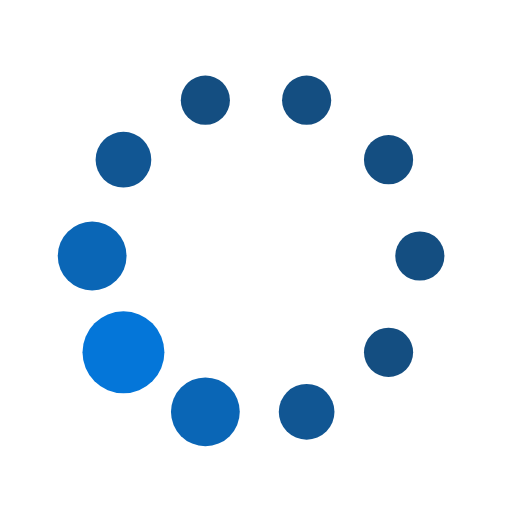
t = 0.00 s
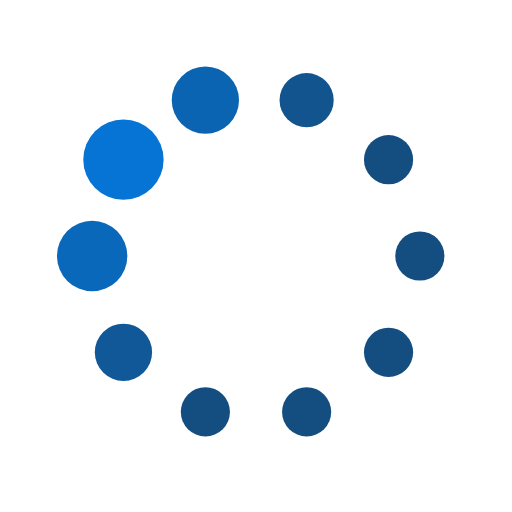
t = 0.19 s
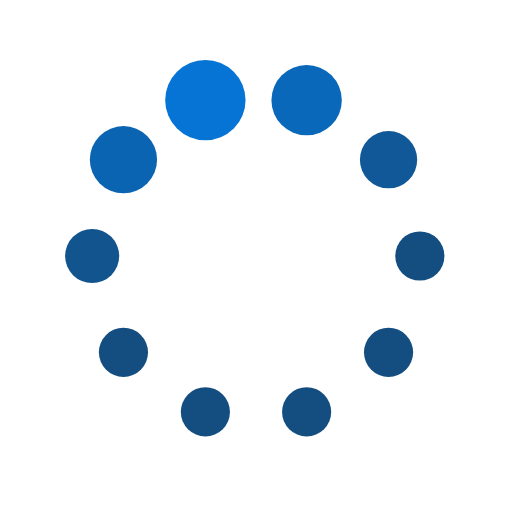
t = 0.31 s
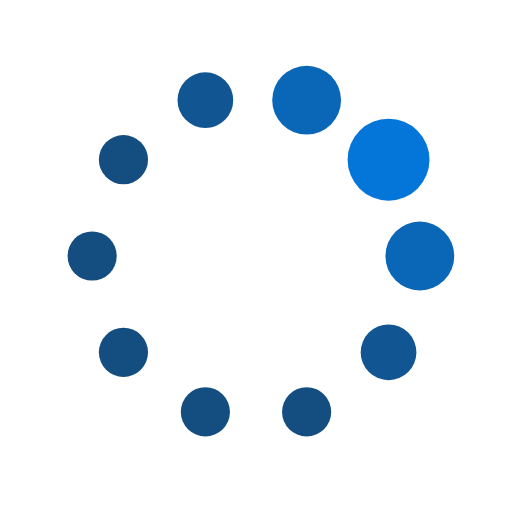
t = 0.50 s
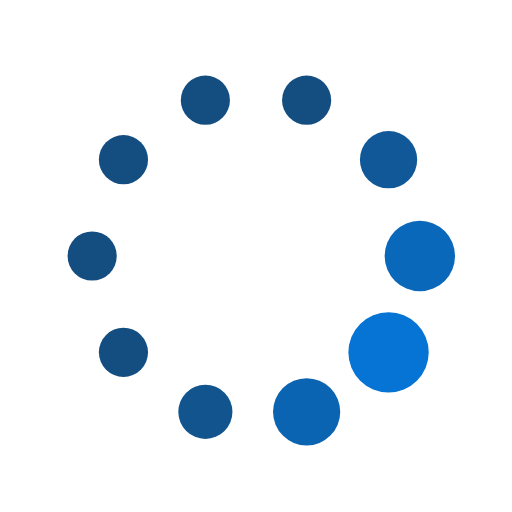
t = 0.69 s
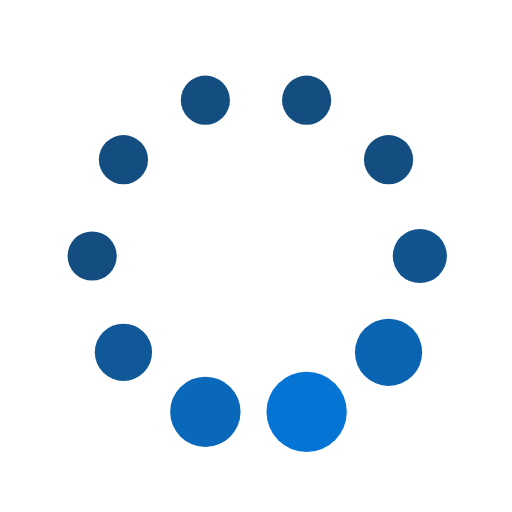
t = 0.81 s

The animated SVG that drew these frames (rendered in a browser with its animation timeline set to each time). Animation: 20 SMIL elements (animate=20); one cycle of 1.00 s, repeats indefinitely.

<svg xmlns="http://www.w3.org/2000/svg" xmlns:xlink="http://www.w3.org/1999/xlink" width="32px" height="32px" viewBox="0 0 100 100" >
  <circle cx="82" cy="50" fill="#144E81" r="8">
    <animate attributeName="r" values="4.8;4.8;8;4.8;4.8" times="0;0.1;0.2;0.3;1" dur="1s" repeatCount="indefinite" begin="-0.9s"></animate>
    <animate attributeName="fill" values="#144E81;#144E81;#0476D9;#144E81;#144E81" repeatCount="indefinite" times="0;0.1;0.2;0.3;1" dur="1s" begin="-0.9s"></animate>
  </circle><circle cx="75.88854381999832" cy="68.80912807335915" fill="#144E81" r="8">
    <animate attributeName="r" values="4.8;4.8;8;4.8;4.8" times="0;0.1;0.2;0.3;1" dur="1s" repeatCount="indefinite" begin="-0.8s"></animate>
    <animate attributeName="fill" values="#144E81;#144E81;#0476D9;#144E81;#144E81" repeatCount="indefinite" times="0;0.1;0.2;0.3;1" dur="1s" begin="-0.8s"></animate>
  </circle><circle cx="59.88854381999832" cy="80.43380852144492" fill="#144E81" r="8">
    <animate attributeName="r" values="4.8;4.8;8;4.8;4.8" times="0;0.1;0.2;0.3;1" dur="1s" repeatCount="indefinite" begin="-0.7s"></animate>
    <animate attributeName="fill" values="#144E81;#144E81;#0476D9;#144E81;#144E81" repeatCount="indefinite" times="0;0.1;0.2;0.3;1" dur="1s" begin="-0.7s"></animate>
  </circle><circle cx="40.11145618000168" cy="80.43380852144492" fill="#144E81" r="8">
    <animate attributeName="r" values="4.8;4.8;8;4.8;4.8" times="0;0.1;0.2;0.3;1" dur="1s" repeatCount="indefinite" begin="-0.6s"></animate>
    <animate attributeName="fill" values="#144E81;#144E81;#0476D9;#144E81;#144E81" repeatCount="indefinite" times="0;0.1;0.2;0.3;1" dur="1s" begin="-0.6s"></animate>
  </circle><circle cx="24.111456180001685" cy="68.80912807335915" fill="#144E81" r="8">
    <animate attributeName="r" values="4.8;4.8;8;4.8;4.8" times="0;0.1;0.2;0.3;1" dur="1s" repeatCount="indefinite" begin="-0.5s"></animate>
    <animate attributeName="fill" values="#144E81;#144E81;#0476D9;#144E81;#144E81" repeatCount="indefinite" times="0;0.1;0.2;0.3;1" dur="1s" begin="-0.5s"></animate>
  </circle><circle cx="18" cy="50.00000000000001" fill="#144E81" r="8">
    <animate attributeName="r" values="4.8;4.8;8;4.8;4.8" times="0;0.1;0.2;0.3;1" dur="1s" repeatCount="indefinite" begin="-0.4s"></animate>
    <animate attributeName="fill" values="#144E81;#144E81;#0476D9;#144E81;#144E81" repeatCount="indefinite" times="0;0.1;0.2;0.3;1" dur="1s" begin="-0.4s"></animate>
  </circle><circle cx="24.11145618000168" cy="31.190871926640863" fill="#144E81" r="8">
    <animate attributeName="r" values="4.8;4.8;8;4.8;4.8" times="0;0.1;0.2;0.3;1" dur="1s" repeatCount="indefinite" begin="-0.3s"></animate>
    <animate attributeName="fill" values="#144E81;#144E81;#0476D9;#144E81;#144E81" repeatCount="indefinite" times="0;0.1;0.2;0.3;1" dur="1s" begin="-0.3s"></animate>
  </circle><circle cx="40.11145618000168" cy="19.566191478555087" fill="#144E81" r="8">
    <animate attributeName="r" values="4.8;4.8;8;4.8;4.8" times="0;0.1;0.2;0.3;1" dur="1s" repeatCount="indefinite" begin="-0.2s"></animate>
    <animate attributeName="fill" values="#144E81;#144E81;#0476D9;#144E81;#144E81" repeatCount="indefinite" times="0;0.1;0.2;0.3;1" dur="1s" begin="-0.2s"></animate>
  </circle><circle cx="59.88854381999831" cy="19.566191478555083" fill="#144E81" r="8">
    <animate attributeName="r" values="4.8;4.8;8;4.8;4.8" times="0;0.1;0.2;0.3;1" dur="1s" repeatCount="indefinite" begin="-0.1s"></animate>
    <animate attributeName="fill" values="#144E81;#144E81;#0476D9;#144E81;#144E81" repeatCount="indefinite" times="0;0.1;0.2;0.3;1" dur="1s" begin="-0.1s"></animate>
  </circle><circle cx="75.88854381999832" cy="31.190871926640853" fill="#144E81" r="8">
    <animate attributeName="r" values="4.8;4.8;8;4.8;4.8" times="0;0.1;0.2;0.3;1" dur="1s" repeatCount="indefinite" begin="0s"></animate>
    <animate attributeName="fill" values="#144E81;#144E81;#0476D9;#144E81;#144E81" repeatCount="indefinite" times="0;0.1;0.2;0.3;1" dur="1s" begin="0s"></animate>
  </circle>
  </svg>
